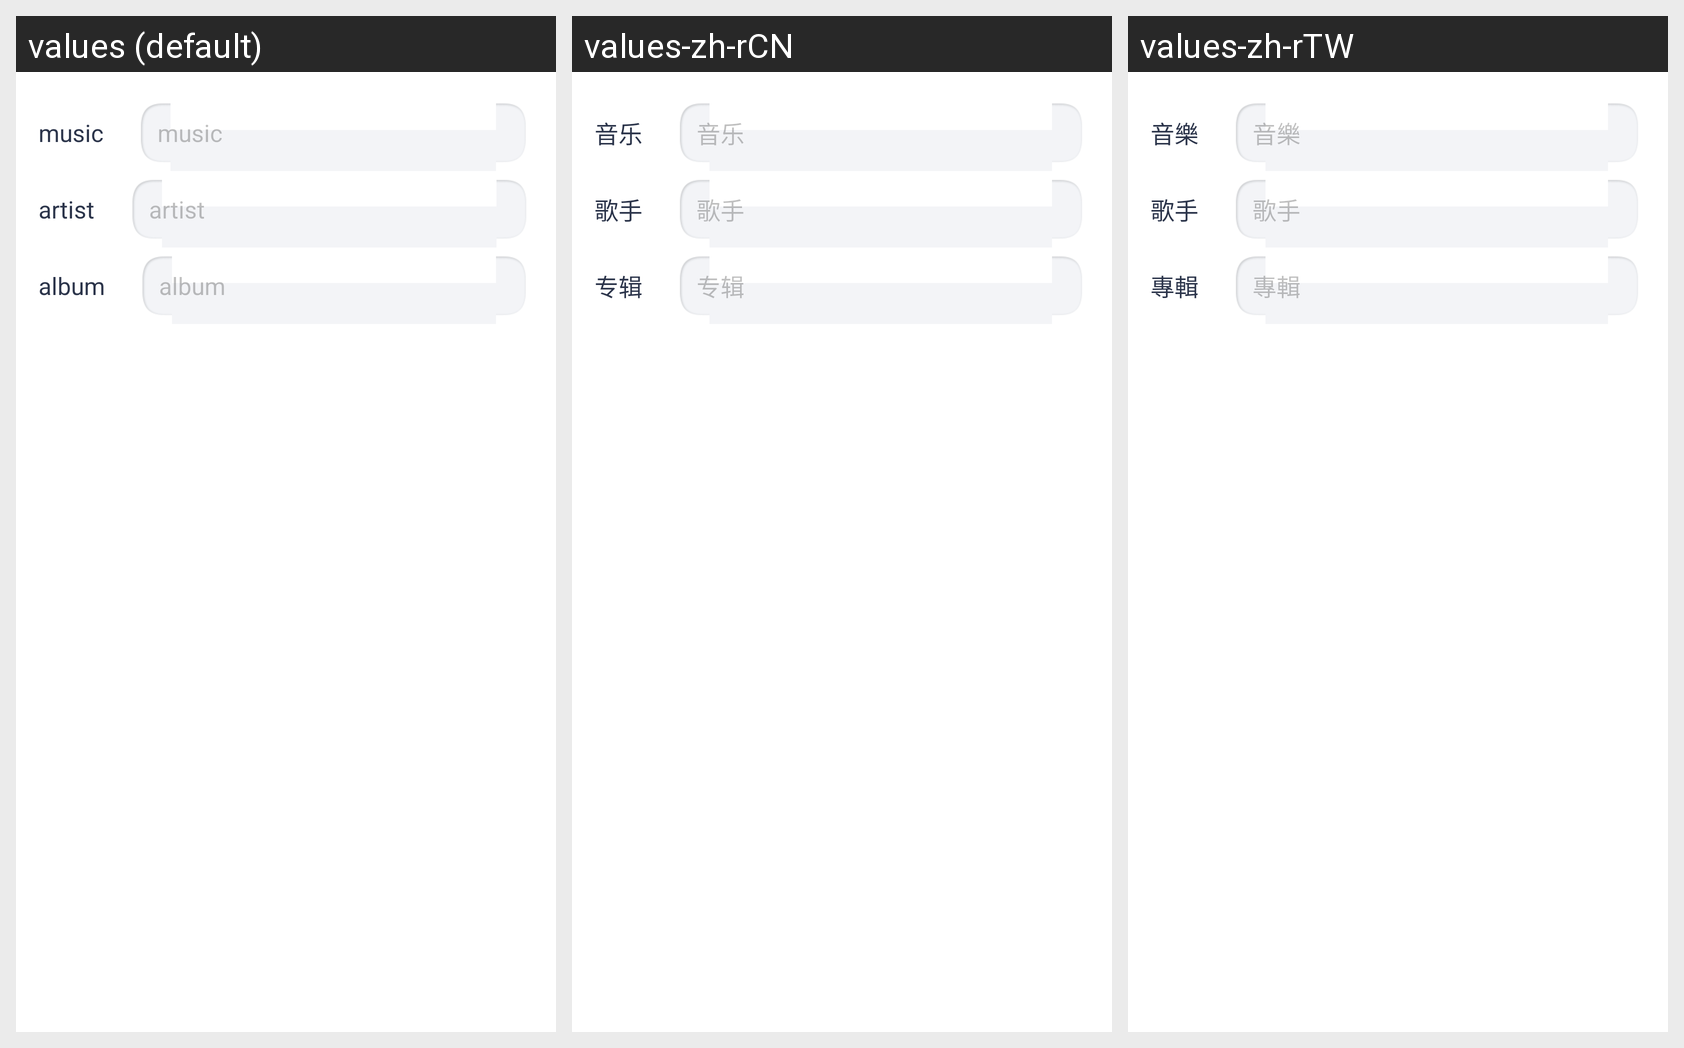

Translations of the strings shown on this Android screen, per locale in the grid:
Android screen res/layout/v_edit_song.xml rendered under 3 locales, left to right: values (default), values-zh-rCN, values-zh-rTW. Device: Nexus 5 (rendered at 1080×1920; each locale shown at half size, 540×960, under a caption strip naming it); theme AppTheme.
Strings drawn on this screen, with the default value and each locale's value (text and hints the layout hard-codes, and strings that could not be matched under every locale, appear in the picture but are not listed):

hint_song_name
  values: music
  values-zh-rCN: 音乐
  values-zh-rTW: 音樂

hint_artist_name
  values: artist
  values-zh-rCN: 歌手
  values-zh-rTW: 歌手

hint_album_name
  values: album
  values-zh-rCN: 专辑
  values-zh-rTW: 專輯
